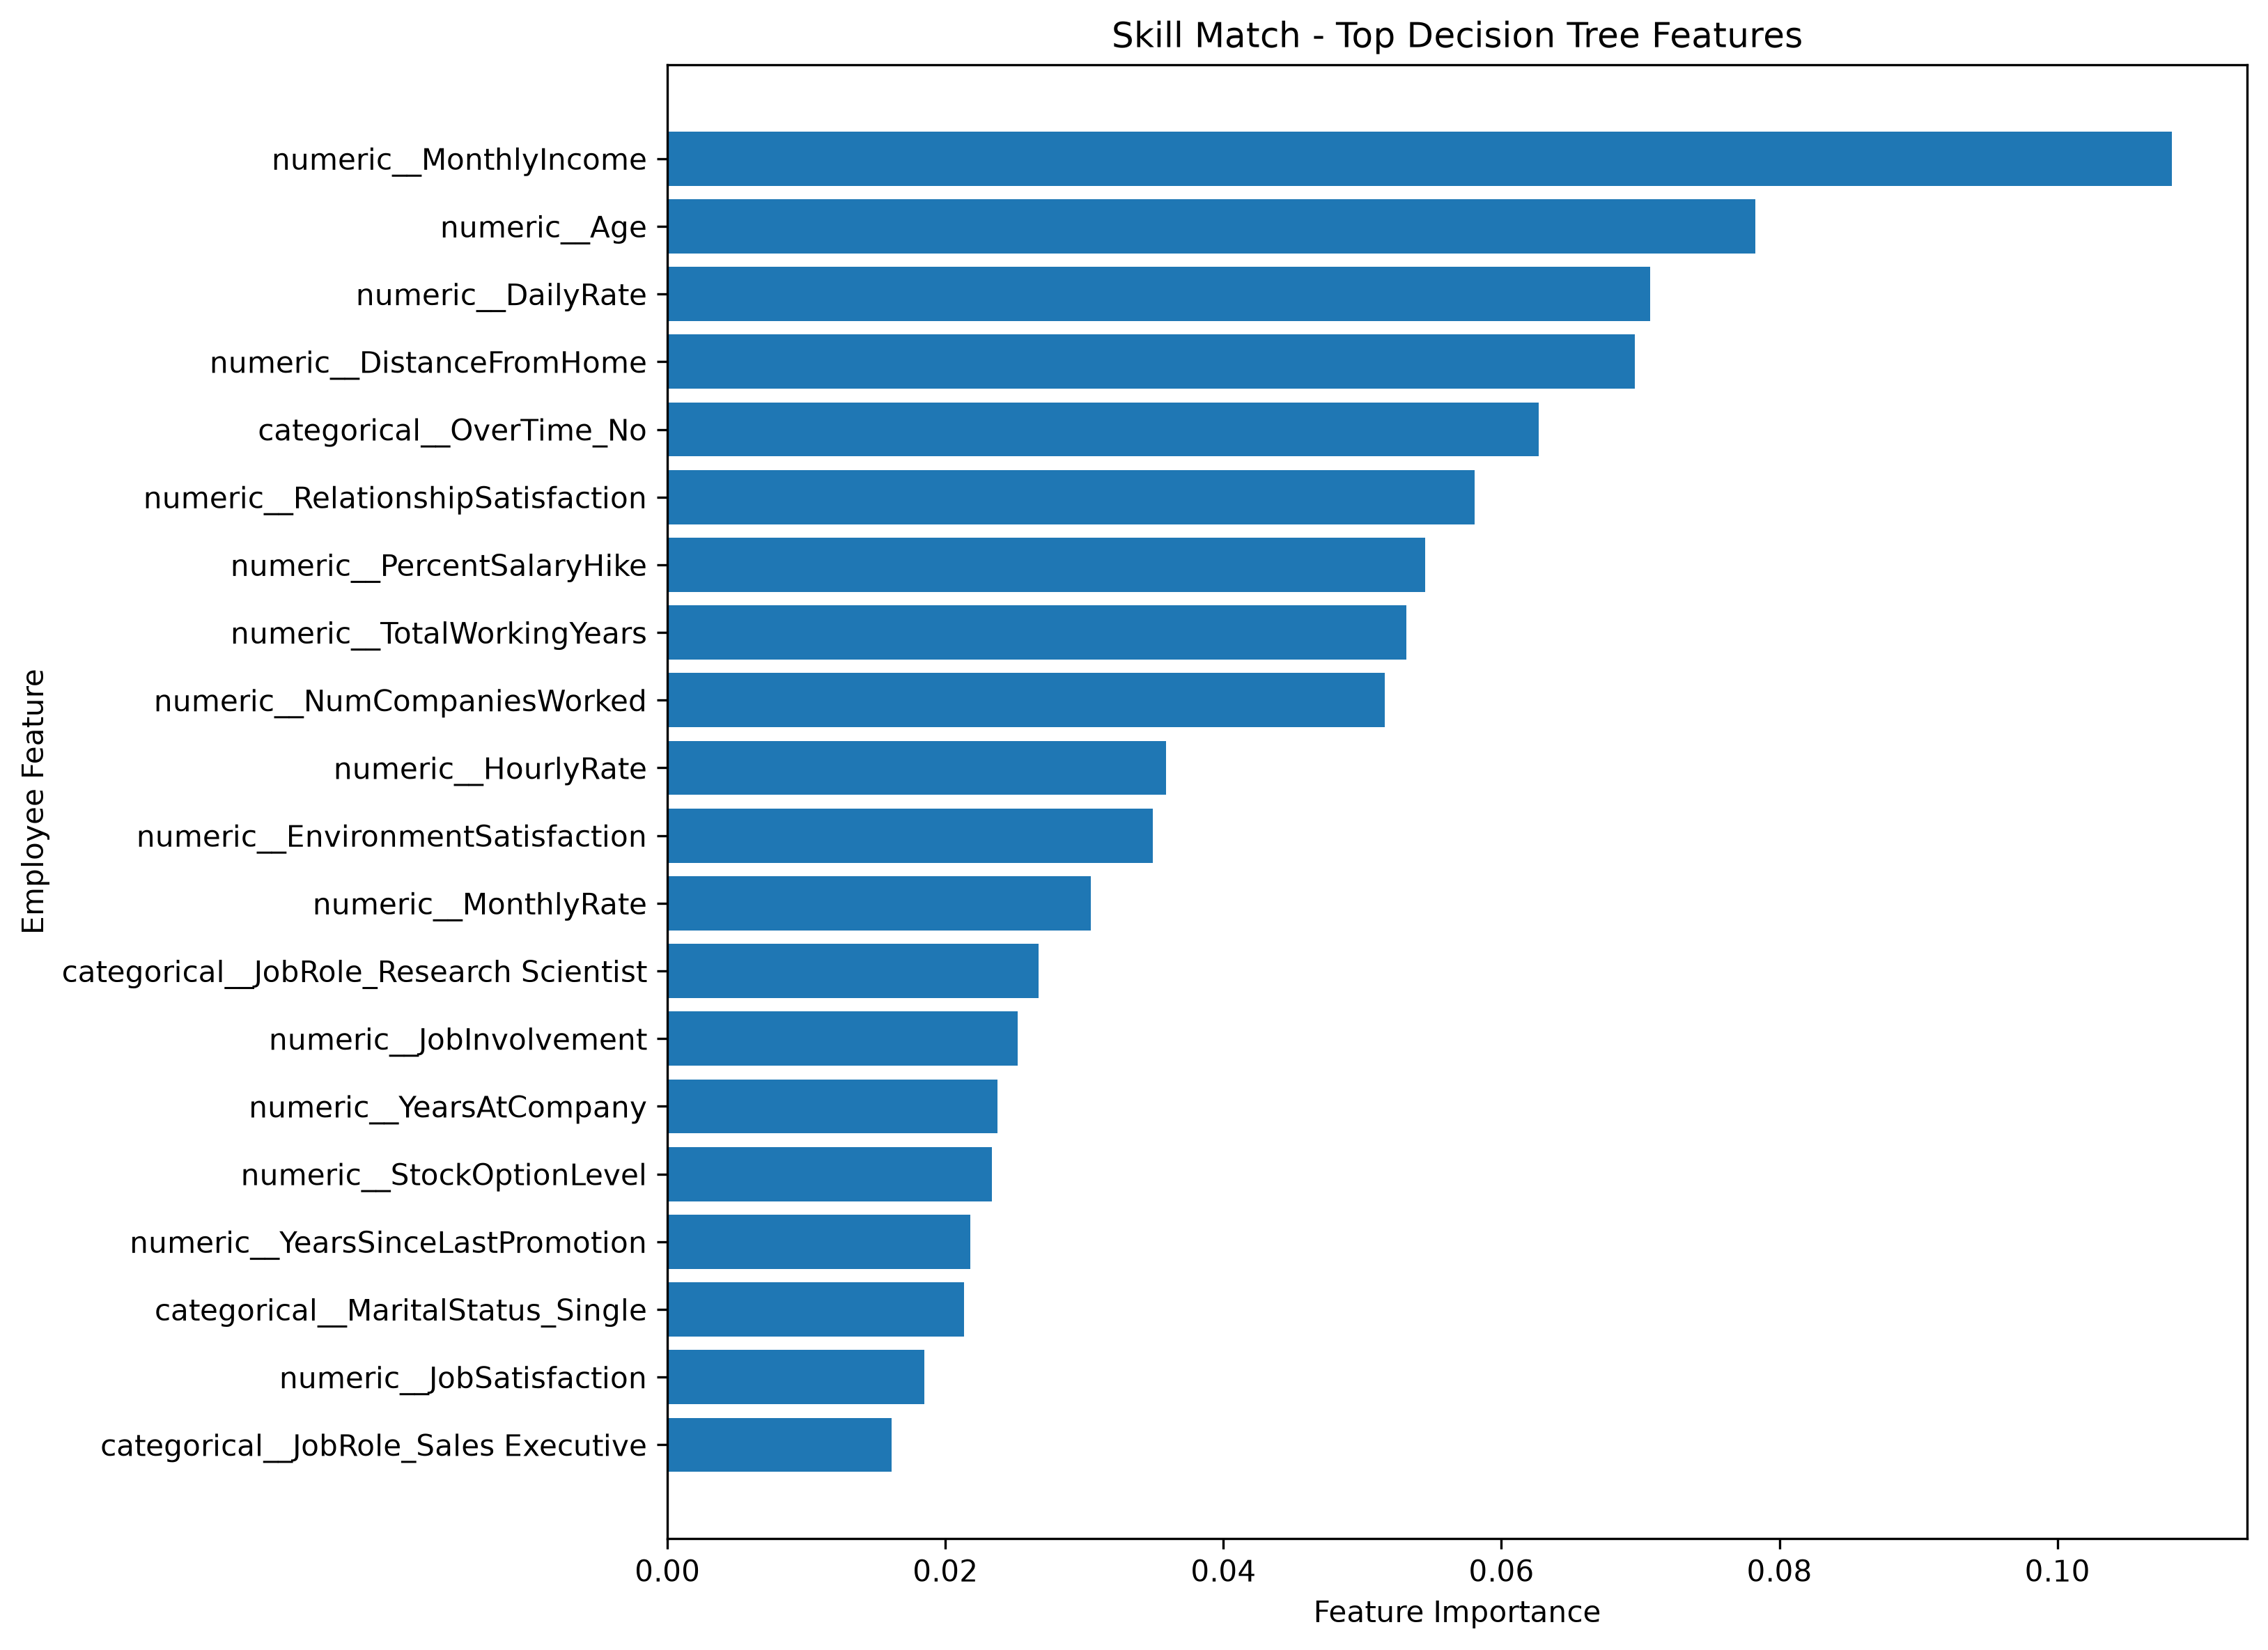

Data behind this chart, as committed beside it:
Feature, Importance
numeric__MonthlyIncome, 0.1082
numeric__Age, 0.07829
numeric__DailyRate, 0.0707
numeric__DistanceFromHome, 0.06961
categorical__OverTime_No, 0.06268
numeric__RelationshipSatisfaction, 0.05809
numeric__PercentSalaryHike, 0.05453
numeric__TotalWorkingYears, 0.05317
numeric__NumCompaniesWorked, 0.0516
numeric__HourlyRate, 0.03585
numeric__EnvironmentSatisfaction, 0.0349
numeric__MonthlyRate, 0.03047
categorical__JobRole_Research Scientist, 0.02669
numeric__JobInvolvement, 0.02518
numeric__YearsAtCompany, 0.02375
numeric__StockOptionLevel, 0.02333
numeric__YearsSinceLastPromotion, 0.02181
categorical__MaritalStatus_Single, 0.02134
numeric__JobSatisfaction, 0.01848
categorical__JobRole_Sales Executive, 0.01613
categorical__BusinessTravel_Travel_Rarel…, 0.01583
numeric__WorkLifeBalance, 0.01223
numeric__TrainingTimesLastYear, 0.008772
categorical__EducationField_Medical, 0.008364
numeric__YearsWithCurrManager, 0.008247
numeric__YearsInCurrentRole, 0.008124
categorical__BusinessTravel_Non-Travel, 0.006528
categorical__EducationField_Life Science…, 0.006405
categorical__Gender_Female, 0.006405
numeric__Education, 0.005612
categorical__EducationField_Technical De…, 0.005551
categorical__JobRole_Sales Representativ…, 0.005149
categorical__EducationField_Other, 0.004509
categorical__MaritalStatus_Married, 0.004164
categorical__Gender_Male, 0.003464
categorical__MaritalStatus_Divorced, 0.002941
categorical__BusinessTravel_Travel_Frequ…, 0.002871
numeric__PerformanceRating, 0.0
numeric__JobLevel, 0.0
categorical__Department_Human Resources, 0.0
categorical__Department_Research & Devel…, 0.0
categorical__Department_Sales, 0.0
categorical__EducationField_Human Resour…, 0.0
categorical__EducationField_Marketing, 0.0
categorical__JobRole_Manufacturing Direc…, 0.0
categorical__JobRole_Research Director, 0.0
categorical__JobRole_Laboratory Technici…, 0.0
categorical__JobRole_Human Resources, 0.0
categorical__JobRole_Healthcare Represen…, 0.0
categorical__JobRole_Manager, 0.0
categorical__OverTime_Yes, 0.0
